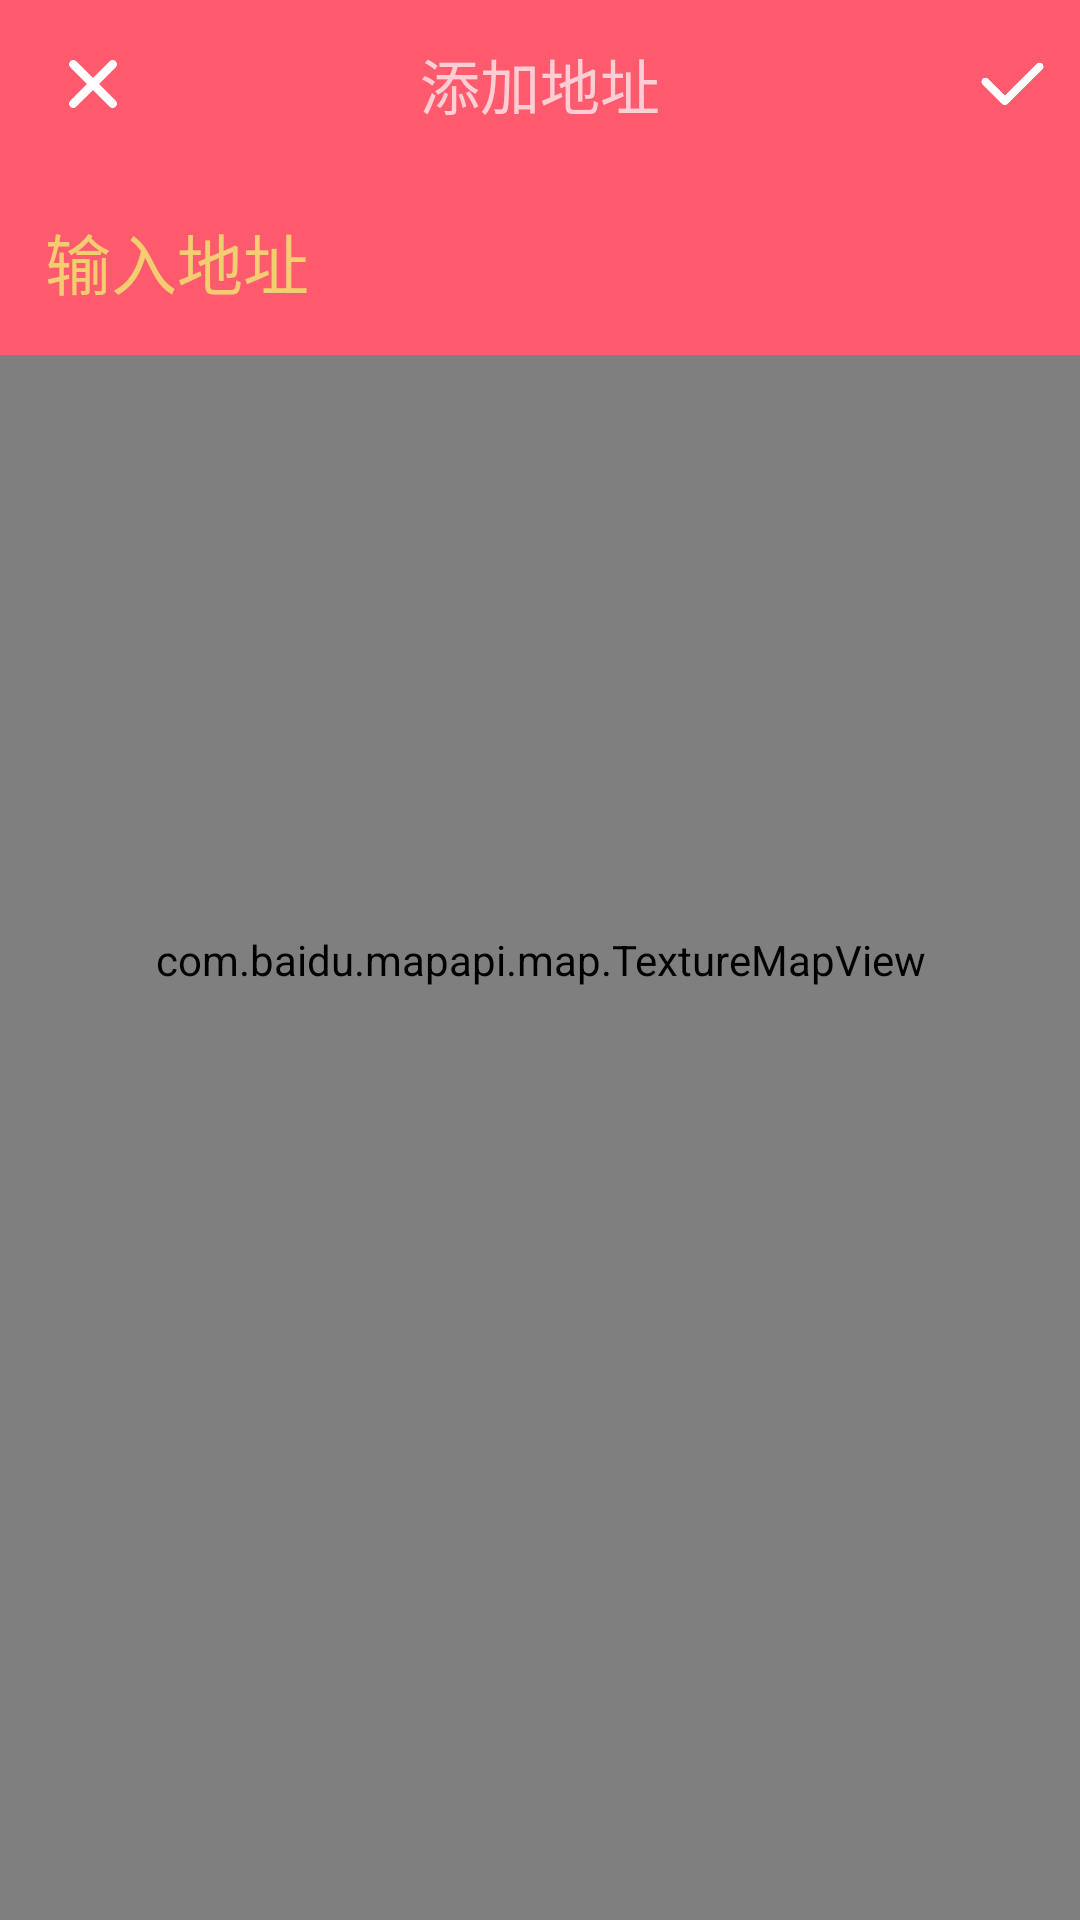

Reconstruct the res/layout file that produces this screen, plus the resources it refers to.
<!-- AndroidManifest.xml: application theme AppTheme -->
<!-- res/layout/activity_map.xml -->
<?xml version="1.0" encoding="utf-8"?>
<RelativeLayout
    xmlns:android="http://schemas.android.com/apk/res/android"
    xmlns:app="http://schemas.android.com/apk/res-auto"
    xmlns:tools="http://schemas.android.com/tools"
    android:layout_width="match_parent"
    android:layout_height="match_parent"
    android:orientation="vertical"
    tools:context="cn.ccxxs.friendcalendar.CreateFun.Map">



    <com.baidu.mapapi.map.TextureMapView
        android:id="@+id/bmapView"
        android:layout_width="match_parent"
        android:layout_height="match_parent"
        android:clickable="true"
        tools:layout_editor_absoluteY="40dp"
        tools:layout_editor_absoluteX="0dp" />

    <LinearLayout
        android:layout_width="match_parent"
        android:layout_height="wrap_content"
        android:orientation="vertical">
        <android.support.design.widget.AppBarLayout
            android:layout_width="match_parent"
            android:layout_height="wrap_content"
            android:theme="@style/AppTheme.AppBarOverlay">

            <android.support.v7.widget.Toolbar
                android:id="@+id/addToolbar"
                android:layout_width="match_parent"
                android:layout_height="?attr/actionBarSize"
                android:background="?attr/colorPrimary"
                app:popupTheme="@style/AppTheme">
                <ImageView
                    android:id="@+id/locationclosebtn"
                    android:layout_width="30dp"
                    android:layout_height="30dp"
                    android:layout_gravity="left"
                    android:layout_marginRight="10dp"
                    android:src="@drawable/close"/>
                <TextView
                    android:layout_width="wrap_content"
                    android:layout_height="match_parent"
                    android:text="添加地址"
                    android:textAlignment="center"
                    android:gravity="center"
                    android:layout_gravity="center"
                    android:textSize="20sp"/>
                <ImageView
                    android:id="@+id/locationaddbtn"
                    android:layout_width="25dp"
                    android:layout_height="25dp"
                    android:layout_gravity="right"
                    android:layout_marginRight="10dp"
                    android:src="@drawable/complete"/>
            </android.support.v7.widget.Toolbar>

        </android.support.design.widget.AppBarLayout>
        <EditText
            android:id="@+id/locationedit"
            android:layout_width="match_parent"
            android:layout_height="wrap_content"
            android:padding="15dp"
            android:hint="输入地址"
            android:textColor="@color/tab_enable"
            android:textColorHint="@color/tab_disable"
            android:textSize="22sp"
            android:background="@color/colorPrimary"
            android:focusable="true"
            android:gravity="start"
            android:maxLines="1"
            android:singleLine="true"
            />


    </LinearLayout>



</RelativeLayout>
<!-- resources referenced by this layout -->
<resources>
  <color name="colorPrimary">#FF5A6E</color>
  <color name="tab_disable">#F3CD70</color>
  <color name="tab_enable">#ffffff</color>
  <!-- drawable close: png bitmap (drawable, 2545 bytes) -->
  <!-- drawable complete: png bitmap (drawable, 3278 bytes) -->
  <style name="AppTheme" parent="Theme.AppCompat.Light.DarkActionBar">
          
          <item name="colorPrimary">@color/colorPrimary</item>
          <item name="colorPrimaryDark">@color/colorPrimaryDark</item>
          <item name="colorAccent">@color/colorAccent</item>
          <item name="android:windowBackground">@color/colorBackground</item>
          <item name="android:colorBackground">@color/colorBackground</item>
          <item name="android:windowActionBarOverlay">false</item>
      </style>
  <style name="AppTheme.AppBarOverlay" parent="ThemeOverlay.AppCompat.Dark.ActionBar" />
  <color name="colorPrimaryDark">#FF5A6E</color>
  <color name="colorAccent">#F3CD70</color>
  <color name="colorBackground">#FFFFFF</color>
</resources>
